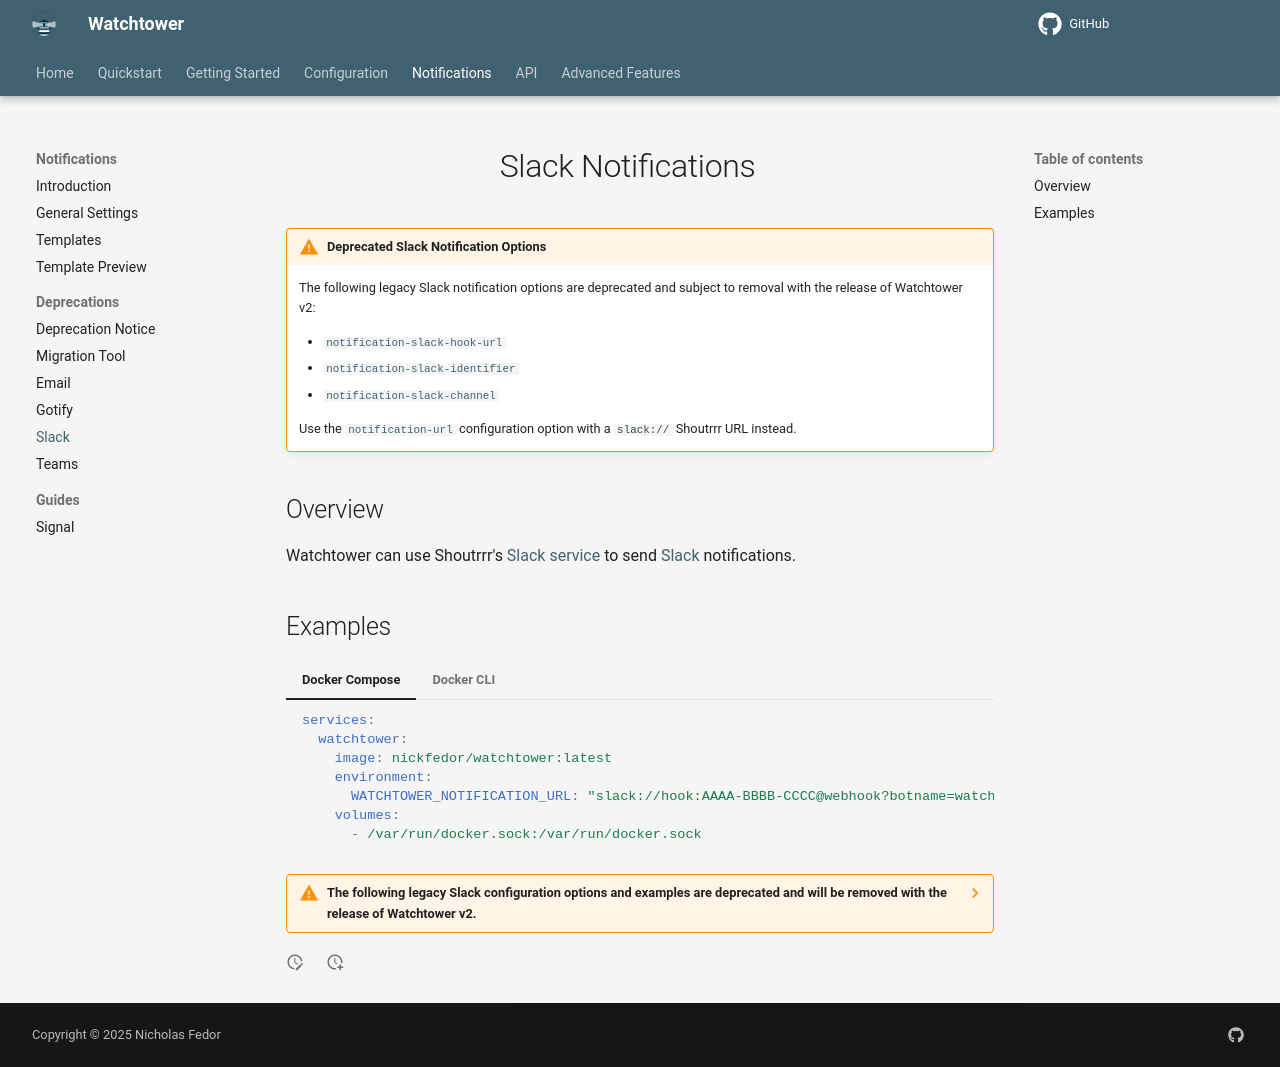

repository: rpeters1430/watchtower · page: dev/notifications/deprecations/slack/index.html · generator: mkdocs

# Slack Notifications

!!! Warning "Deprecated Slack Notification Options"
    The following legacy Slack notification options are deprecated and subject to removal with the release of Watchtower v2:

    - [`notification-slack-hook-url`](../../../configuration/notifications/index.md#slack_hook_url)
    - [`notification-slack-identifier`](../../../configuration/notifications/index.md#slack_identifier)
    - [`notification-slack-channel`](../../../configuration/notifications/index.md#slack_channel)

    Use the [`notification-url`](../../../configuration/notifications/index.md#notification_url) configuration option with a `slack://` Shoutrrr URL instead.

## Overview

Watchtower can use Shoutrrr's [Slack service](https://shoutrrr.nickfedor.com/latest/services/chat/slack/){target="_blank" rel="noopener noreferrer"} to send [Slack](https://slack.com/){target="_blank" rel="noopener noreferrer"} notifications.

## Examples

=== "Docker Compose"

    ```yaml
    services:
      watchtower:
        image: nickfedor/watchtower:latest
        environment:
          WATCHTOWER_NOTIFICATION_URL: "slack://hook:AAAA-BBBB-CCCC@webhook?botname=watchtower"
        volumes:
          - /var/run/docker.sock:/var/run/docker.sock
    ```

=== "Docker CLI"

    ```bash
    docker run -d \
      --name watchtower \
      -v /var/run/docker.sock:/var/run/docker.sock \
      nickfedor/watchtower \
      --notification-url "slack://hook:AAAA-BBBB-CCCC@webhook?botname=watchtower"
    ```

/// details | The following legacy Slack configuration options and examples are deprecated and will be removed with the release of Watchtower v2.
    type: warning

=== "Docker CLI (Env Vars)"

    ```bash
    docker run -d \
      --name watchtower \
      -v /var/run/docker.sock:/var/run/docker.sock \
      -e WATCHTOWER_NOTIFICATIONS=slack \
      -e WATCHTOWER_NOTIFICATION_SLACK_HOOK_URL="https://hooks.slack.com/services/xxx/yyyyyyyyyyyyyyy" \
      -e WATCHTOWER_NOTIFICATION_SLACK_IDENTIFIER=watchtower-server-1 \
      -e WATCHTOWER_NOTIFICATION_SLACK_CHANNEL=C0123456789 \
      nickfedor/watchtower
    ```

=== "Docker CLI (Flags)"

    ```bash
    docker run -d \
      --name watchtower \
      -v /var/run/docker.sock:/var/run/docker.sock \
      nickfedor/watchtower \
      --notifications slack \
      --notification-slack-hook-url "https://hooks.slack.com/services/xxx/yyyyyyyyyyyyyyy" \
      --notification-slack-identifier watchtower-server-1 \
      --notification-slack-channel "C0123456789"
    ```

=== "Docker Compose"

    ```yaml
    services:
      watchtower:
        image: nickfedor/watchtower:latest
        environment:
          WATCHTOWER_NOTIFICATIONS: slack
          WATCHTOWER_NOTIFICATION_SLACK_HOOK_URL: "https://hooks.slack.com/services/xxx/yyyyyyyyyyyyyyy"
          WATCHTOWER_NOTIFICATION_SLACK_IDENTIFIER: watchtower-server-1
          WATCHTOWER_NOTIFICATION_SLACK_CHANNEL: "C0123456789"
        volumes:
          - /var/run/docker.sock:/var/run/docker.sock
    ```

///
